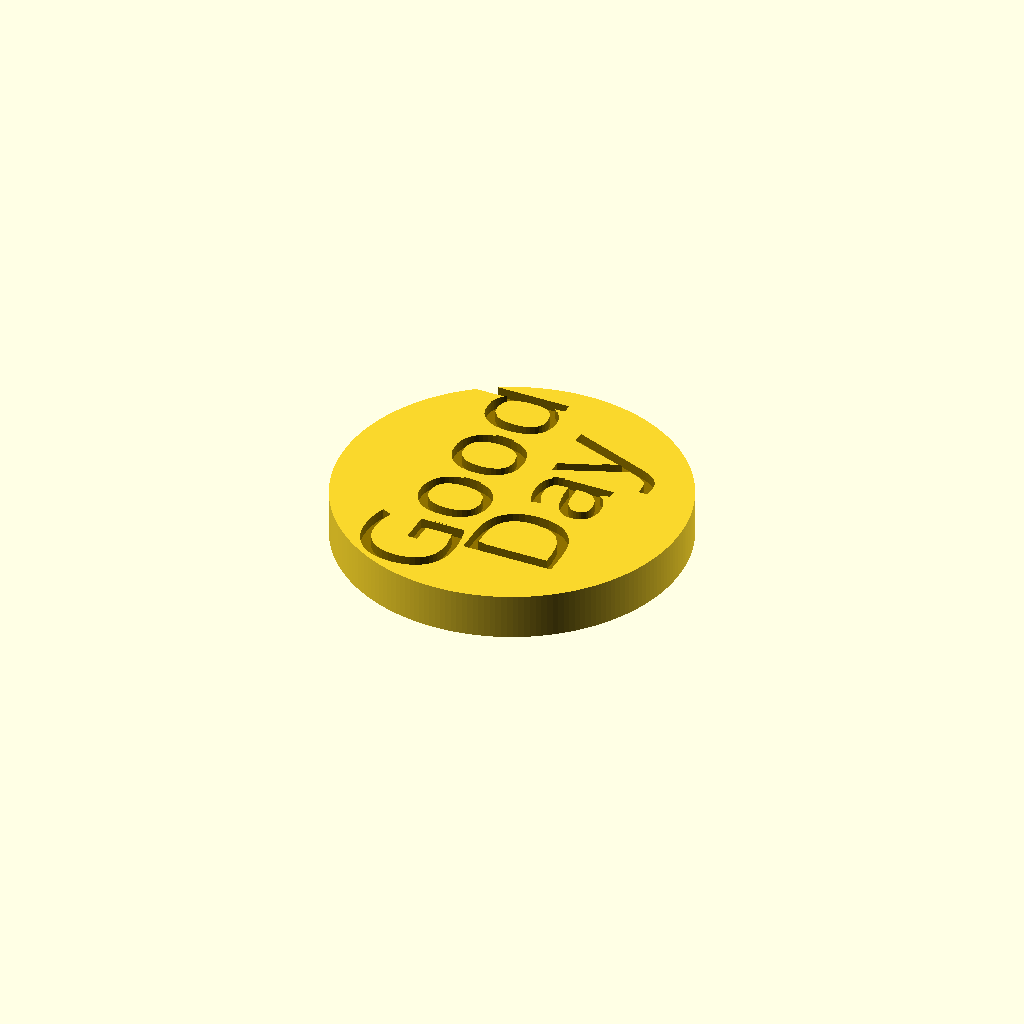
Cell 1: the model at its default parameters.
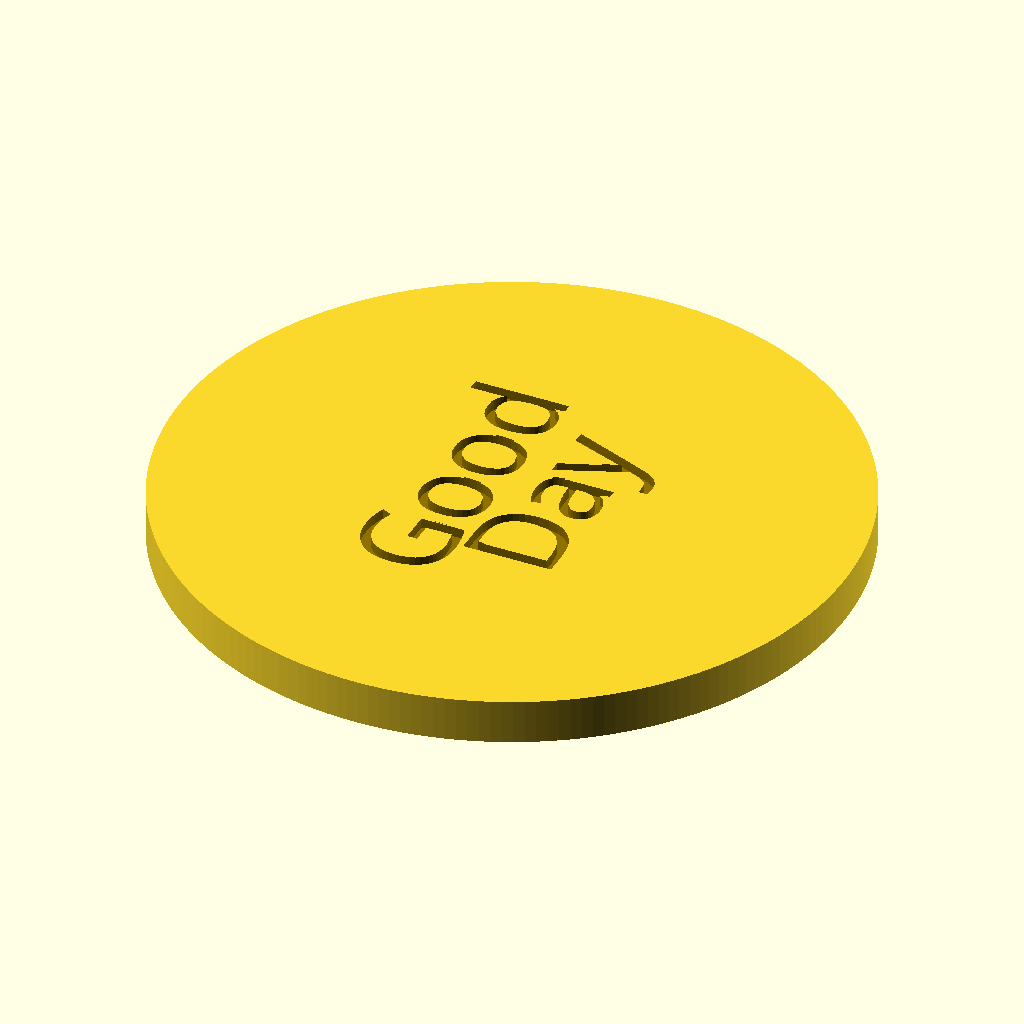
Cell 2 — token_width set to 60, the other parameters unchanged.
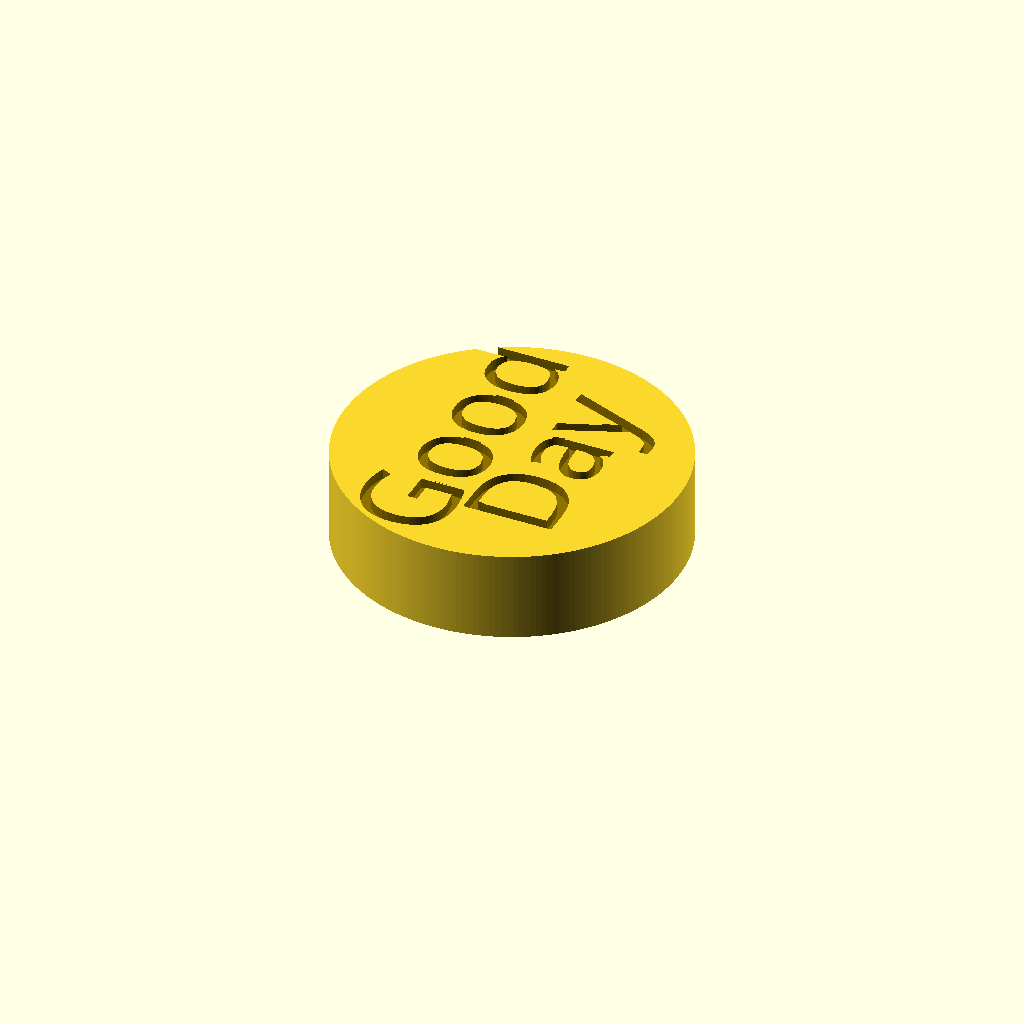
Cell 3 — token_thickness set to 8, the other parameters unchanged.
All cells are drawn from one camera (rotation 55°, 0°, 25°, orthographic, colour scheme Cornfield), so only the parameter changes between them.
Source of the model, scadFiles/1632109/2527941.scad:
//Customizable Double Sided Token



/*Token Variables*/

token_width = 30;

token_rim_size = 4;

token_thickness = 4;



// A global overlap variable (to prevent printing glitches)

o = .1;



perfect_circle_factor = 200;



/*Text Varibles*/

sidea_font = "Impact";

sidea_letter_size = 8;

sidea_letter_height = 1;

sidea_letter_line_space = 2;

sidea_letter_text_line1 = "Good";

sidea_letter_text_line2 = "Day";

sidea_text_posy = -5;

sidea_text_posx = 0;



/*Text Varibles*/

sideb_font = "Impact";

sideb_letter_size = 8;

sideb_letter_height = 1;

sideb_letter_line_space = 1;

sideb_letter_text_line1 = "Bad";

sideb_letter_text_line2 = "Luck";

sideb_text_posy = -5;

sideb_text_posx = 0;





module multiLine(letter_size,letter_line_space){

  union(){

    for (i = [0 : $children-1])

      translate([0 , -i * (letter_size+letter_line_space), 0 ]) children(i);

  }

}



module drawtext_sidea() {



    color([.557,0.443,0,1])

        linear_extrude(height = sidea_letter_height){

            rotate([0,0,90]) translate([0,0,5]) 

            

            multiLine(sidea_letter_size, sidea_letter_line_space) {

                text(sidea_letter_text_line1, font=sidea_font, valign="center", halign="center", size=sidea_letter_size);

                text(sidea_letter_text_line2, font=sidea_font, valign="center", halign="center", size=sidea_letter_size);

            }

        }

}



module drawtext_sideb() {



    color([.557,0.443,0,1])

        linear_extrude(height = sideb_letter_height){

            rotate([0,0,90]) translate([0,0,5]) 

            

            multiLine(sideb_letter_size, sideb_letter_line_space) {

                text(sideb_letter_text_line1, font=sideb_font, valign="center", halign="center", size=sideb_letter_size);

                text(sideb_letter_text_line2, font=sideb_font, valign="center", halign="center", size=sideb_letter_size);

            }

        }

}



difference() {

     cylinder(h=token_thickness, d=token_width, $fn = perfect_circle_factor);



    

    translate([sidea_text_posy,sidea_text_posx,(token_thickness-sidea_letter_height+o)]) drawtext_sidea();

    

    translate([-sideb_text_posy,sideb_text_posx,sideb_letter_height-o]) rotate(a=180, v=[0,1,0]) drawtext_sideb();



}
Parameter table extracted from the source (name, type, default, range or options):
token_width: number, default 30
token_rim_size: number, default 4
token_thickness: number, default 4
o: number, default 0.1
perfect_circle_factor: number, default 200
sidea_font: string, default "Impact"
sidea_letter_size: number, default 8
sidea_letter_height: number, default 1
sidea_letter_line_space: number, default 2
sidea_letter_text_line1: string, default "Good"
sidea_letter_text_line2: string, default "Day"
sidea_text_posy: number, default -5
sidea_text_posx: number, default 0
sideb_font: string, default "Impact"
sideb_letter_size: number, default 8
sideb_letter_height: number, default 1
sideb_letter_line_space: number, default 1
sideb_letter_text_line1: string, default "Bad"
sideb_letter_text_line2: string, default "Luck"
sideb_text_posy: number, default -5
sideb_text_posx: number, default 0
